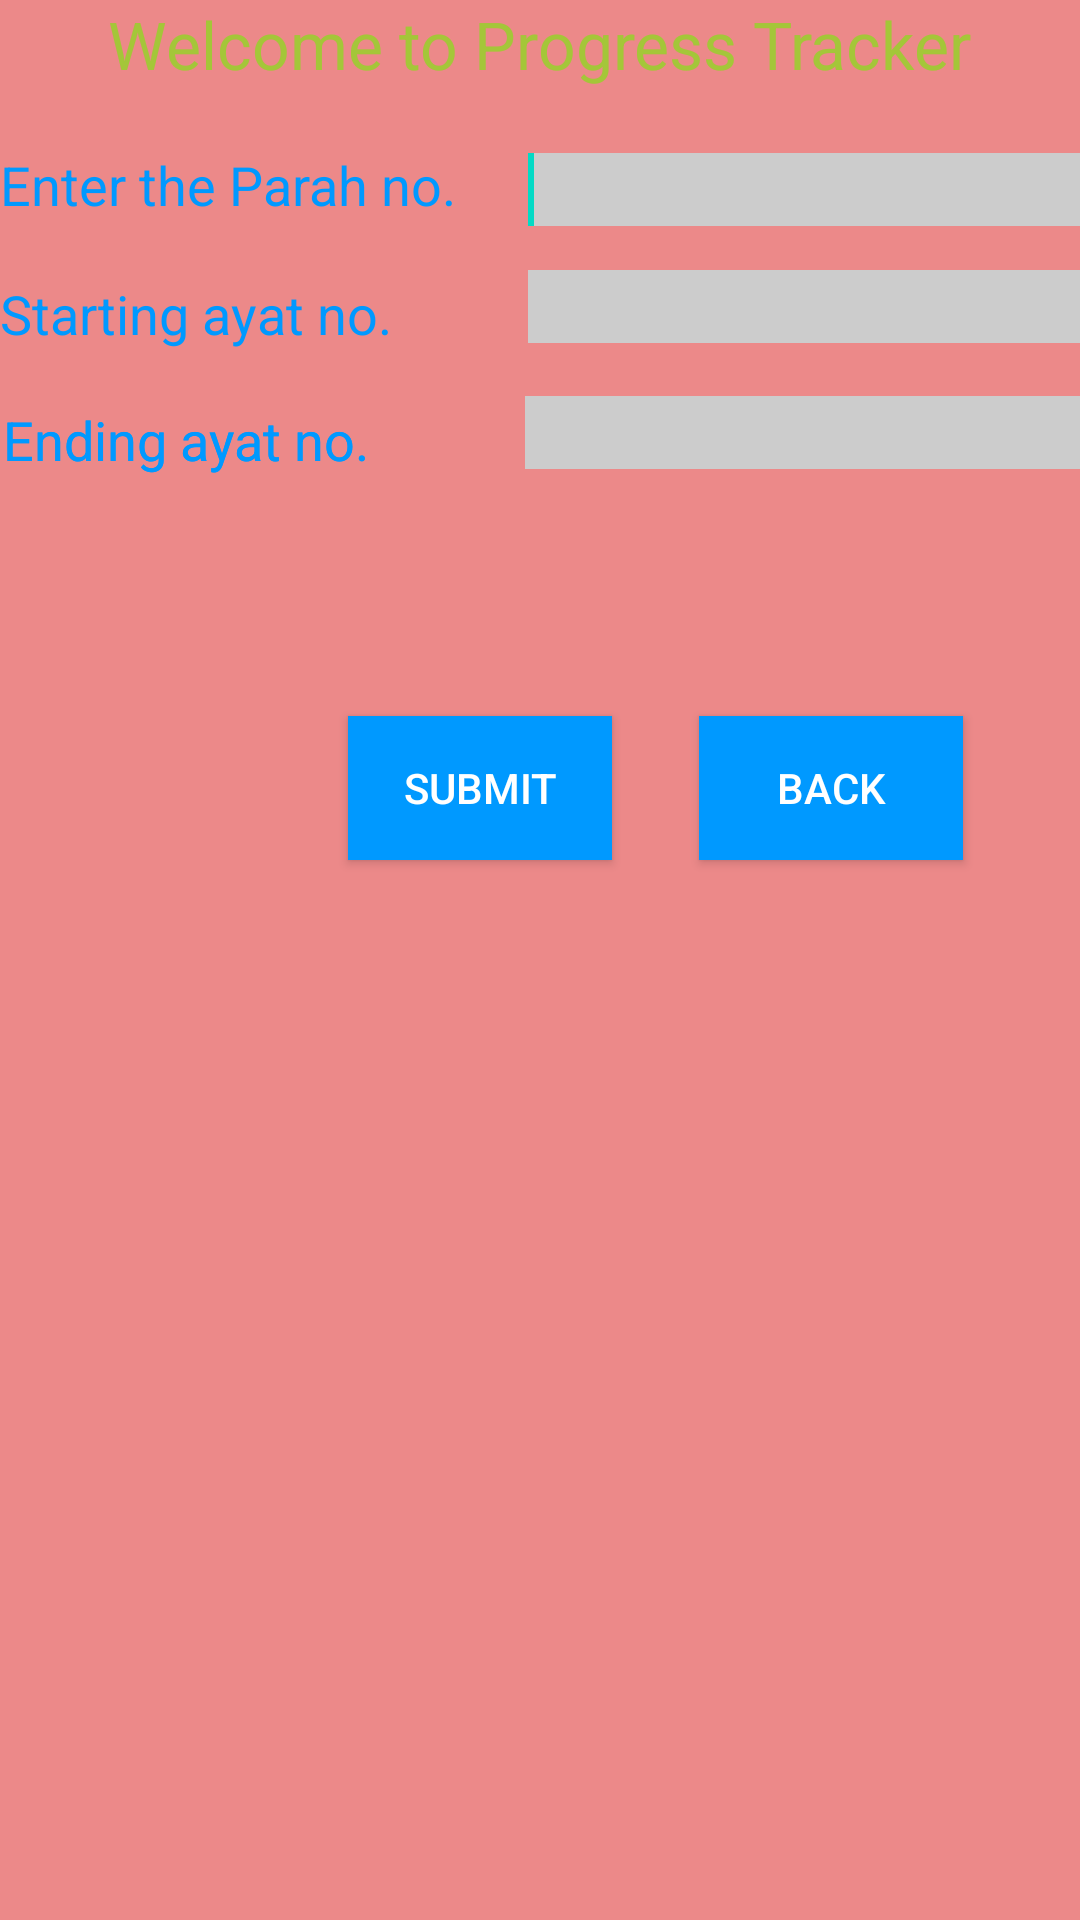

Write the Android layout XML for this screen, with the resource values it uses.
<!-- AndroidManifest.xml: application theme Theme.SabakSabkiManzil -->
<!-- res/layout/activity_faltu.xml -->
<?xml version="1.0" encoding="utf-8"?>
<RelativeLayout xmlns:android="http://schemas.android.com/apk/res/android"
        xmlns:tools="http://schemas.android.com/tools"
        android:layout_width="match_parent"
        android:layout_height="match_parent"
        android:layout_margin="5dp"
    android:background="#EC8989"
        tools:context=".MainActivity3">

    <TextView
        android:id="@+id/textView4"
        android:layout_width="wrap_content"
        android:layout_height="wrap_content"
        android:layout_below="@+id/textView1"
        android:layout_alignParentLeft="true"
        android:layout_marginLeft="1dp"
        android:layout_marginTop="105dp"
        android:text="Ending ayat no."
        android:textAppearance="?android:attr/textAppearanceMedium"
        android:textColor="#0099FF" />

    <Button
        android:id="@+id/buttonBack"
        android:layout_width="wrap_content"
        android:layout_height="wrap_content"
        android:layout_below="@+id/textView2"
        android:layout_alignParentLeft="true"
        android:layout_marginLeft="233dp"
        android:layout_marginTop="165dp"
        android:background="#0099FF"
        android:text="Back"
        android:textColor="#FFFFFF" />

    <TextView
        android:id="@+id/textView3"
        android:layout_width="wrap_content"
        android:layout_height="wrap_content"
        android:layout_below="@+id/textView1"
        android:layout_alignParentLeft="true"
        android:layout_marginLeft="1dp"
        android:layout_marginTop="105dp"
        android:text="Ending ayat no."
        android:textAppearance="?android:attr/textAppearanceMedium"
        android:textColor="#0099FF" />

    <EditText
        android:id="@+id/editTextSAyat"
        android:layout_width="wrap_content"
        android:layout_height="wrap_content"
        android:layout_alignBottom="@+id/textView2"
        android:layout_marginLeft="24dp"
        android:layout_marginBottom="-41dp"
        android:layout_toRightOf="@+id/textView2"
        android:background="#CCCCCC"
        android:ems="10"
        android:inputType="textPersonName">

        <requestFocus />
    </EditText>

    <EditText
        android:id="@+id/editTextEAyat"
        android:layout_width="wrap_content"
        android:layout_height="wrap_content"
        android:layout_alignBottom="@+id/textView2"
        android:layout_marginLeft="23dp"
        android:layout_marginBottom="-83dp"
        android:layout_toRightOf="@+id/textView2"
        android:background="#CCCCCC"
        android:ems="10"
        android:inputType="textPersonName">

        <requestFocus />
    </EditText>

    <TextView
        android:id="@+id/textView"
        android:layout_width="wrap_content"
        android:layout_height="wrap_content"
        android:layout_below="@+id/textView1"
        android:layout_alignParentLeft="true"
        android:layout_marginLeft="0dp"
        android:layout_marginTop="63dp"
        android:text="Starting ayat no."
        android:textAppearance="?android:attr/textAppearanceMedium"
        android:textColor="#0099FF" />

    <TextView
            android:id="@+id/textView1"
            android:layout_width="wrap_content"
            android:layout_height="wrap_content"
            android:layout_alignParentTop="true"
            android:layout_centerHorizontal="true"
            android:text="Welcome to Progress Tracker"
            android:textAppearance="?android:attr/textAppearanceLarge"
            android:textColor="#A4C639" />

    <TextView
        android:id="@+id/textView2"
        android:layout_width="wrap_content"
        android:layout_height="wrap_content"
        android:layout_below="@+id/textView1"
        android:layout_alignParentLeft="true"
        android:layout_marginLeft="0dp"
        android:layout_marginTop="20dp"
        android:text="Enter the Parah no."
        android:textAppearance="?android:attr/textAppearanceMedium"
        android:textColor="#0099FF" />


    <EditText
        android:id="@+id/editTextParano"
        android:layout_width="wrap_content"
        android:layout_height="wrap_content"
        android:layout_alignBottom="@+id/textView2"
        android:layout_marginLeft="24dp"
        android:layout_marginBottom="-2dp"
        android:layout_toRightOf="@+id/textView2"
        android:background="#CCCCCC"
        android:ems="10"
        android:inputType="textPersonName">

        <requestFocus />
    </EditText>

    <Button
        android:id="@+id/buttonSubmit"
        android:layout_width="wrap_content"
        android:layout_height="wrap_content"
        android:layout_below="@+id/textView2"
        android:layout_alignParentLeft="true"
        android:layout_marginLeft="116dp"
        android:layout_marginTop="165dp"
        android:background="#0099FF"
        android:text="submit"
        android:textColor="#FFFFFF" />

</RelativeLayout>
<!-- resources referenced by this layout -->
<resources>
  <style name="Theme.SabakSabkiManzil" parent="Theme.MaterialComponents.DayNight.DarkActionBar">
          
          <item name="colorPrimary">@color/purple_500</item>
          <item name="colorPrimaryVariant">@color/purple_700</item>
          <item name="colorOnPrimary">@color/white</item>
          
          <item name="colorSecondary">@color/teal_200</item>
          <item name="colorSecondaryVariant">@color/teal_700</item>
          <item name="colorOnSecondary">@color/black</item>
          
          <item name="android:statusBarColor">?attr/colorPrimaryVariant</item>
          
      </style>
  <!-- not gathered from this repository: default colours our renderer supplied (Android Studio template values) -->
  <color name="purple_500">#FF6200EE</color>
  <color name="purple_700">#FF3700B3</color>
  <color name="teal_200">#FF03DAC5</color>
  <color name="teal_700">#FF018786</color>
  <color name="black">#FF000000</color>
  <color name="white">#FFFFFFFF</color>
</resources>
